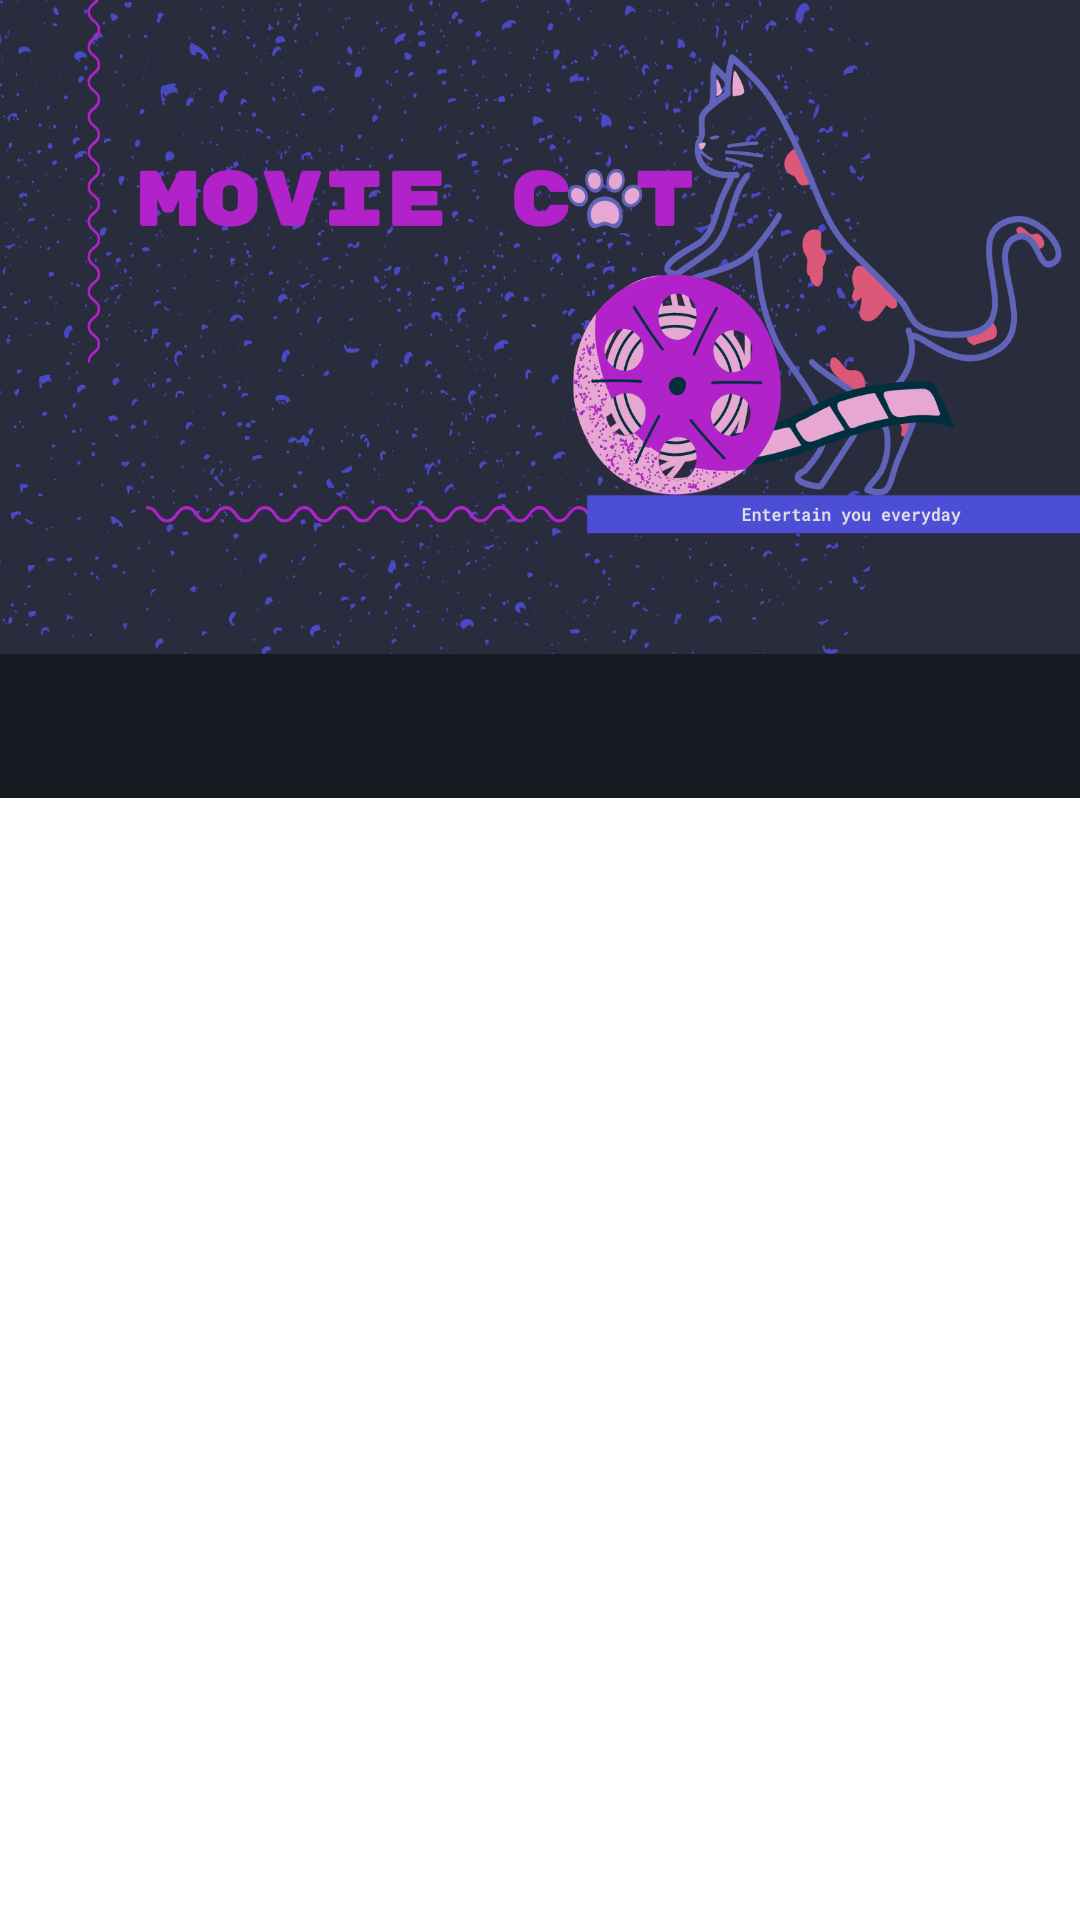

The Android layout XML behind this screen, and the referenced resources:
<!-- AndroidManifest.xml: application theme Theme.MovieCat -->
<!-- res/layout/content_main.xml -->
<?xml version="1.0" encoding="utf-8"?>
<androidx.constraintlayout.widget.ConstraintLayout xmlns:android="http://schemas.android.com/apk/res/android"
    android:layout_width="match_parent"
    android:layout_height="wrap_content"
    xmlns:app="http://schemas.android.com/apk/res-auto">

    <ImageView
        android:id="@+id/img_banner"
        android:layout_width="match_parent"
        android:layout_height="218dp"
        android:importantForAccessibility="no"
        android:scaleType="fitXY"
        app:layout_constraintEnd_toEndOf="parent"
        app:layout_constraintStart_toStartOf="parent"
        app:layout_constraintTop_toTopOf="parent"
        app:srcCompat="@drawable/banner" />

    <com.google.android.material.tabs.TabLayout
        android:id="@+id/tabs"
        android:layout_width="match_parent"
        android:layout_height="wrap_content"
        android:background="?attr/colorPrimaryVariant"
        app:layout_constraintEnd_toEndOf="parent"
        app:layout_constraintStart_toStartOf="parent"
        app:layout_constraintTop_toBottomOf="@id/img_banner"
        app:tabTextColor="@android:color/white" />

    <androidx.viewpager.widget.ViewPager
        android:id="@+id/view_pager"
        android:layout_width="match_parent"
        android:layout_height="match_parent" />


</androidx.constraintlayout.widget.ConstraintLayout>
<!-- resources referenced by this layout -->
<resources>
  <!-- drawable banner: png bitmap (drawable, 268792 bytes) -->
  <style name="Theme.MovieCat" parent="Theme.MaterialComponents.DayNight.NoActionBar">
          
          <item name="colorPrimary">@color/dark_blue</item>
          <item name="colorPrimaryVariant">@color/dark_blue_variant</item>
          <item name="colorOnPrimary">@color/white</item>
          <item name="colorAccent">@color/light_purple</item>
          <item name="android:statusBarColor" tools:targetApi="l">@color/dark_blue</item>
      </style>
  <color name="dark_blue">#0D1117</color>
  <color name="dark_blue_variant">#161B22</color>
  <color name="white">#FFFFFFFF</color>
  <color name="light_purple">#B122CB</color>
</resources>
